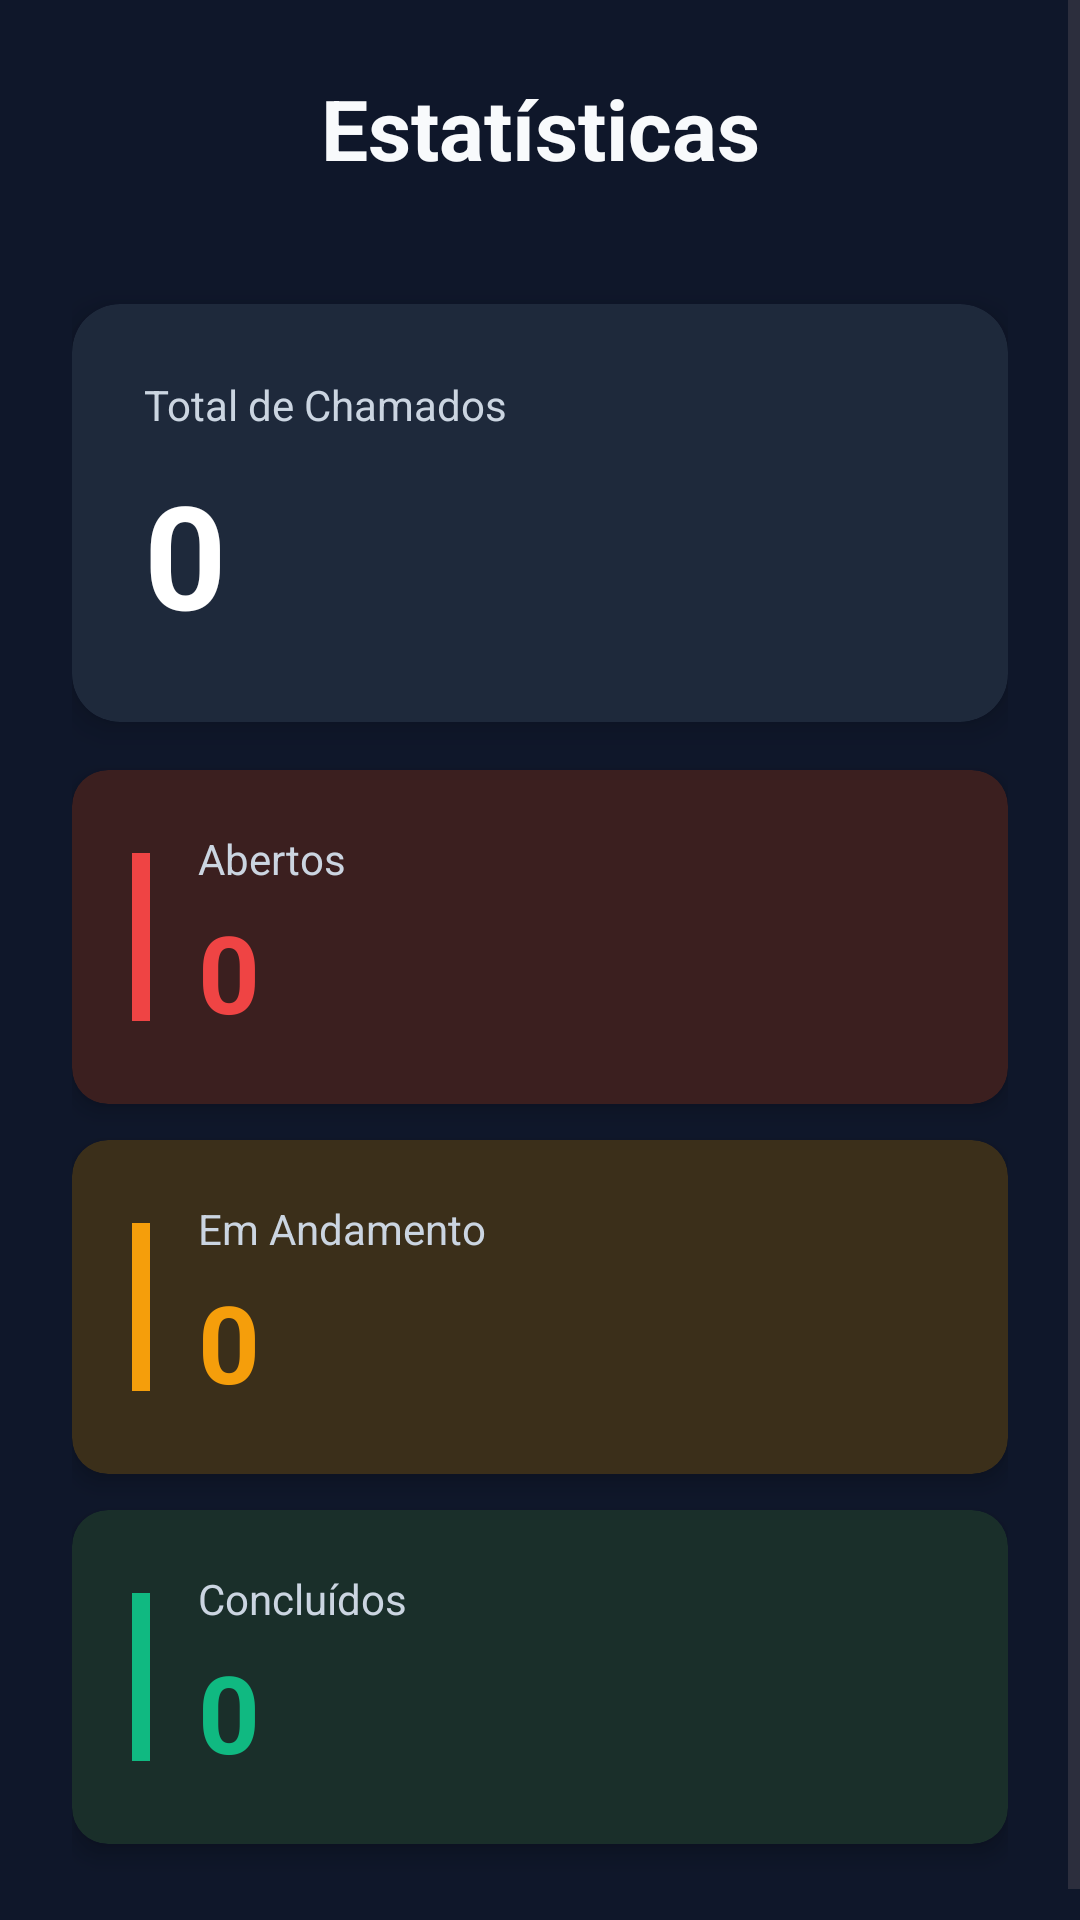

Android layout source for this screen:
<!-- AndroidManifest.xml: application theme Theme.Trabalho2 -->
<!-- res/layout/activity_estatisticas.xml -->
<?xml version="1.0" encoding="utf-8"?>
<ScrollView xmlns:android="http://schemas.android.com/apk/res/android"
    xmlns:app="http://schemas.android.com/apk/res-auto"
    android:layout_width="match_parent"
    android:layout_height="match_parent"
    android:background="@color/dark_background"
    android:fillViewport="true">

    <LinearLayout
        android:layout_width="match_parent"
        android:layout_height="wrap_content"
        android:orientation="vertical"
        android:padding="24dp">

        <TextView
            android:layout_width="match_parent"
            android:layout_height="wrap_content"
            android:layout_marginBottom="40dp"
            android:gravity="center"
            android:text="@string/titulo_estatisticas"
            android:textColor="@color/dark_on_surface"
            android:textSize="28sp"
            android:textStyle="bold" />

        
        <androidx.cardview.widget.CardView
            android:layout_width="match_parent"
            android:layout_height="wrap_content"
            android:layout_marginBottom="16dp"
            app:cardBackgroundColor="@color/dark_surface"
            app:cardCornerRadius="16dp"
            app:cardElevation="6dp">

            <LinearLayout
                android:layout_width="match_parent"
                android:layout_height="wrap_content"
                android:orientation="vertical"
                android:padding="24dp">

                <TextView
                    android:layout_width="wrap_content"
                    android:layout_height="wrap_content"
                    android:text="Total de Chamados"
                    android:textColor="@color/dark_on_surface_variant"
                    android:textSize="14sp" />

                <TextView
                    android:id="@+id/txtTotal"
                    android:layout_width="wrap_content"
                    android:layout_height="wrap_content"
                    android:layout_marginTop="8dp"
                    android:text="0"
                    android:textColor="@color/white"
                    android:textSize="48sp"
                    android:textStyle="bold" />
            </LinearLayout>
        </androidx.cardview.widget.CardView>

        
        <androidx.cardview.widget.CardView
            android:layout_width="match_parent"
            android:layout_height="wrap_content"
            android:layout_marginBottom="12dp"
            app:cardBackgroundColor="@color/card_stats_bg_abertos"
            app:cardCornerRadius="12dp"
            app:cardElevation="4dp"
            app:strokeColor="@color/status_aberto"
            app:strokeWidth="1dp">

            <LinearLayout
                android:layout_width="match_parent"
                android:layout_height="wrap_content"
                android:gravity="center_vertical"
                android:orientation="horizontal"
                android:padding="20dp">

                <View
                    android:layout_width="6dp"
                    android:layout_height="56dp"
                    android:background="@color/status_aberto" />

                <LinearLayout
                    android:layout_width="0dp"
                    android:layout_height="wrap_content"
                    android:layout_marginStart="16dp"
                    android:layout_weight="1"
                    android:orientation="vertical">

                    <TextView
                        android:layout_width="wrap_content"
                        android:layout_height="wrap_content"
                        android:text="Abertos"
                        android:textColor="@color/dark_on_surface_variant"
                        android:textSize="14sp" />

                    <TextView
                        android:id="@+id/txtAbertos"
                        android:layout_width="wrap_content"
                        android:layout_height="wrap_content"
                        android:layout_marginTop="4dp"
                        android:text="0"
                        android:textColor="@color/status_aberto"
                        android:textSize="36sp"
                        android:textStyle="bold" />
                </LinearLayout>
            </LinearLayout>
        </androidx.cardview.widget.CardView>

        
        <androidx.cardview.widget.CardView
            android:layout_width="match_parent"
            android:layout_height="wrap_content"
            android:layout_marginBottom="12dp"
            app:cardBackgroundColor="@color/card_stats_bg_andamento"
            app:cardCornerRadius="12dp"
            app:cardElevation="4dp"
            app:strokeColor="@color/status_em_andamento"
            app:strokeWidth="1dp">

            <LinearLayout
                android:layout_width="match_parent"
                android:layout_height="wrap_content"
                android:gravity="center_vertical"
                android:orientation="horizontal"
                android:padding="20dp">

                <View
                    android:layout_width="6dp"
                    android:layout_height="56dp"
                    android:background="@color/status_em_andamento" />

                <LinearLayout
                    android:layout_width="0dp"
                    android:layout_height="wrap_content"
                    android:layout_marginStart="16dp"
                    android:layout_weight="1"
                    android:orientation="vertical">

                    <TextView
                        android:layout_width="wrap_content"
                        android:layout_height="wrap_content"
                        android:text="Em Andamento"
                        android:textColor="@color/dark_on_surface_variant"
                        android:textSize="14sp" />

                    <TextView
                        android:id="@+id/txtEmAndamento"
                        android:layout_width="wrap_content"
                        android:layout_height="wrap_content"
                        android:layout_marginTop="4dp"
                        android:text="0"
                        android:textColor="@color/status_em_andamento"
                        android:textSize="36sp"
                        android:textStyle="bold" />
                </LinearLayout>
            </LinearLayout>
        </androidx.cardview.widget.CardView>

        
        <androidx.cardview.widget.CardView
            android:layout_width="match_parent"
            android:layout_height="wrap_content"
            android:layout_marginBottom="12dp"
            app:cardBackgroundColor="@color/card_stats_bg_concluidos"
            app:cardCornerRadius="12dp"
            app:cardElevation="4dp"
            app:strokeColor="@color/status_concluido"
            app:strokeWidth="1dp">

            <LinearLayout
                android:layout_width="match_parent"
                android:layout_height="wrap_content"
                android:gravity="center_vertical"
                android:orientation="horizontal"
                android:padding="20dp">

                <View
                    android:layout_width="6dp"
                    android:layout_height="56dp"
                    android:background="@color/status_concluido" />

                <LinearLayout
                    android:layout_width="0dp"
                    android:layout_height="wrap_content"
                    android:layout_marginStart="16dp"
                    android:layout_weight="1"
                    android:orientation="vertical">

                    <TextView
                        android:layout_width="wrap_content"
                        android:layout_height="wrap_content"
                        android:text="Concluídos"
                        android:textColor="@color/dark_on_surface_variant"
                        android:textSize="14sp" />

                    <TextView
                        android:id="@+id/txtConcluidos"
                        android:layout_width="wrap_content"
                        android:layout_height="wrap_content"
                        android:layout_marginTop="4dp"
                        android:text="0"
                        android:textColor="@color/status_concluido"
                        android:textSize="36sp"
                        android:textStyle="bold" />
                </LinearLayout>
            </LinearLayout>
        </androidx.cardview.widget.CardView>

    </LinearLayout>
</ScrollView>
<!-- resources referenced by this layout -->
<resources>
  <color name="card_stats_bg_abertos">#3B1F1F</color>
  <color name="card_stats_bg_andamento">#3B2F1A</color>
  <color name="card_stats_bg_concluidos">#1A2F2A</color>
  <color name="dark_background">#0F172A</color>
  <color name="dark_on_surface">#F8FAFC</color>
  <color name="dark_on_surface_variant">#CBD5E1</color>
  <color name="dark_surface">#1E293B</color>
  <color name="status_aberto">#EF4444</color>
  <color name="status_concluido">#10B981</color>
  <color name="status_em_andamento">#F59E0B</color>
  <color name="white">#FFFFFF</color>
  <string name="titulo_estatisticas">Estatísticas</string>
  <style name="Theme.Trabalho2" parent="Base.Theme.Trabalho2" />
  <style name="Base.Theme.Trabalho2" parent="Theme.Material3.DayNight.NoActionBar">
          <item name="colorPrimary">@color/primary</item>
          <item name="colorOnPrimary">@color/on_primary</item>
          <item name="colorPrimaryContainer">@color/primary_light</item>
          <item name="colorOnPrimaryContainer">@color/primary_dark</item>
          <item name="android:windowBackground">@color/dark_background</item>
      </style>
  <color name="primary">#3B82F6</color>
  <color name="on_primary">#FFFFFF</color>
  <color name="primary_light">#93C5FD</color>
  <color name="primary_dark">#1D4ED8</color>
</resources>
